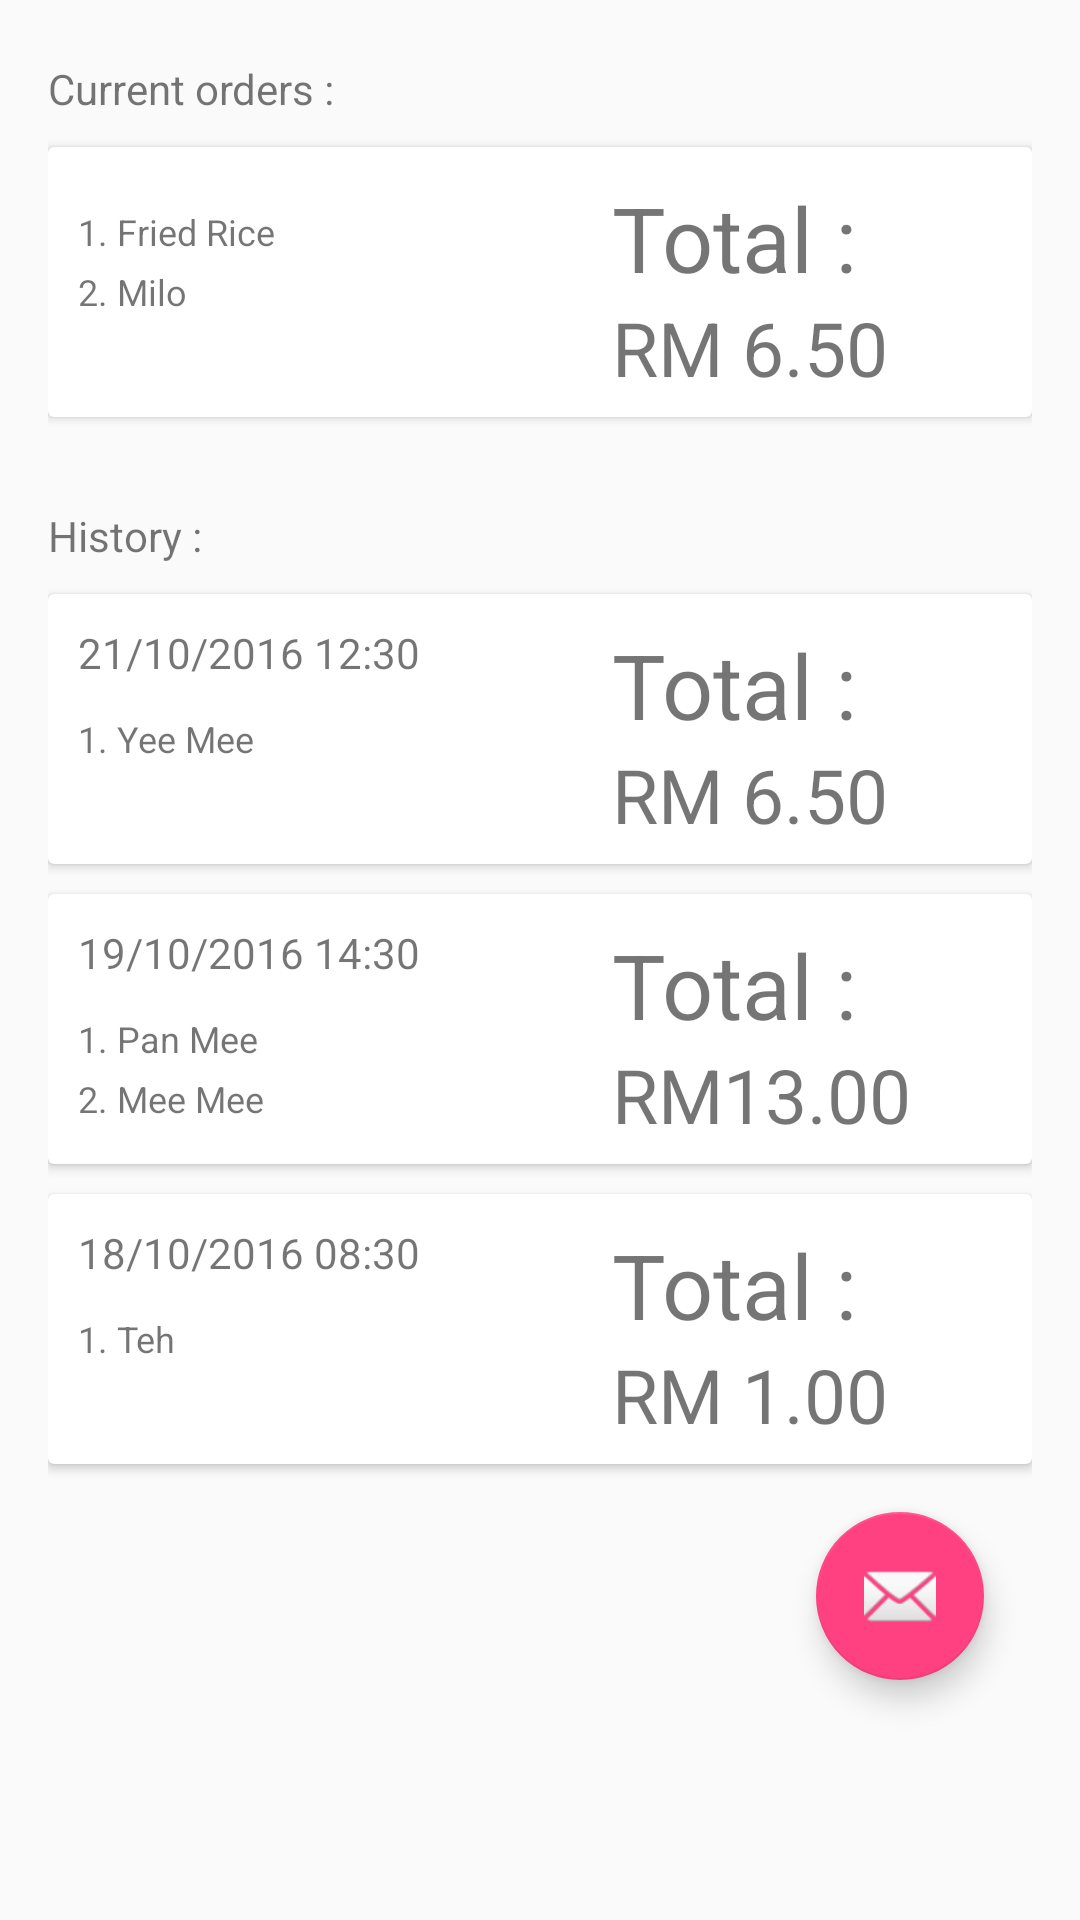

Here is an Android app screen rendered from its layout file. Give the layout XML and the strings, colors and styles it references.
<!-- AndroidManifest.xml: application theme AppTheme -->
<!-- res/layout/fragment_history.xml -->
<RelativeLayout xmlns:android="http://schemas.android.com/apk/res/android"
    xmlns:card_view="http://schemas.android.com/apk/res-auto"
    xmlns:tools="http://schemas.android.com/tools"
    android:layout_width="match_parent"
    android:layout_height="wrap_content"
    android:paddingBottom="@dimen/activity_vertical_margin"
    android:paddingLeft="@dimen/activity_horizontal_margin"
    android:paddingRight="@dimen/activity_horizontal_margin"
    android:paddingTop="@dimen/activity_vertical_margin"
    tools:context="com.cos.jon.cos.MainActivity$PlaceholderFragment">

    <android.support.design.widget.FloatingActionButton
        android:id="@+id/balance"
        android:layout_width="wrap_content"
        android:layout_height="wrap_content"
        android:layout_alignParentBottom="true"
        android:layout_alignParentRight="true"
        android:layout_marginRight="@dimen/fab_margin"
        android:layout_marginBottom="70dp"
        android:src="@android:drawable/ic_dialog_email" />
    <ScrollView
        android:layout_width="match_parent"
        android:layout_height="wrap_content"
        android:scrollbars="none">

    <LinearLayout
        android:layout_width="match_parent"
        android:layout_height="wrap_content"
        android:orientation="vertical">

    <TextView android:id="@+id/currentorders" android:layout_width="wrap_content" android:layout_height="wrap_content" android:layout_marginTop="10dp" android:text="@string/currentorders"/>

        <android.support.v7.widget.CardView
            android:layout_gravity="left"
            android:layout_width="match_parent"
            android:layout_height="wrap_content"
            android:layout_marginTop="10dp"
            card_view:cardCornerRadius="2dp">

            <TextView
                android:layout_width="match_parent"
                android:layout_height="match_parent"
                android:layout_marginTop="20dp"
                android:layout_marginLeft="10dp"
                android:layout_alignParentRight="true"
                android:layout_alignParentEnd="true"
                android:textSize="12sp"
                android:text="1. Fried Rice" />

            <TextView
                android:layout_width="match_parent"
                android:layout_height="match_parent"
                android:layout_marginTop="40dp"
                android:layout_marginLeft="10dp"
                android:layout_alignParentRight="true"
                android:layout_alignParentEnd="true"
                android:textSize="12sp"
                android:text="2. Milo" />

            <TextView
                android:text="Total :"
                android:layout_width="140dp"
                android:layout_height="40dp"
                android:layout_gravity="right"
                android:layout_marginTop="10dp"
                android:textSize="30sp"/>

            <TextView
                android:text="RM 6.50"
                android:layout_width="140dp"
                android:layout_height="40dp"
                android:layout_gravity="right"
                android:textSize="25sp"
                android:layout_marginTop="50dp"
                android:id="@+id/textView4" />
        </android.support.v7.widget.CardView>

        <TextView android:layout_width="wrap_content" android:layout_height="wrap_content" android:layout_marginTop="30dp" android:text="@string/historyorders"/>
        <android.support.v7.widget.CardView
            android:layout_gravity="left"
            android:layout_width="match_parent"
            android:layout_height="wrap_content"
            android:layout_marginTop="10dp"
            card_view:cardCornerRadius="2dp">

            <TextView
                android:layout_width="match_parent"
                android:layout_height="match_parent"
                android:layout_marginTop="10dp"
                android:layout_marginLeft="10dp"
                android:layout_alignParentRight="true"
                android:layout_alignParentEnd="true"
                android:text="21/10/2016 12:30" />

            <TextView
                android:layout_width="match_parent"
                android:layout_height="match_parent"
                android:layout_marginTop="40dp"
                android:layout_marginLeft="10dp"
                android:layout_alignParentRight="true"
                android:layout_alignParentEnd="true"
                android:textSize="12sp"
                android:text="1. Yee Mee" />

            <TextView
                android:text="Total :"
                android:layout_width="140dp"
                android:layout_height="40dp"
                android:layout_gravity="right"
                android:layout_marginTop="10dp"
                android:textSize="30sp"/>
            <TextView
                android:text="RM 6.50"
                android:layout_width="140dp"
                android:layout_height="40dp"
                android:layout_gravity="right"
                android:textSize="25sp"
                android:layout_marginTop="50dp"/>
        </android.support.v7.widget.CardView>
    <android.support.v7.widget.CardView
        android:layout_gravity="left"
        android:layout_width="match_parent"
        android:layout_height="wrap_content"
        android:layout_marginTop="10dp"
        card_view:cardCornerRadius="2dp">

        <TextView
            android:layout_width="match_parent"
            android:layout_height="match_parent"
            android:layout_marginTop="10dp"
            android:layout_marginLeft="10dp"
            android:layout_alignParentRight="true"
            android:layout_alignParentEnd="true"
            android:text="19/10/2016 14:30" />

        <TextView
            android:layout_width="match_parent"
            android:layout_height="match_parent"
            android:layout_marginTop="40dp"
            android:layout_marginLeft="10dp"
            android:layout_alignParentRight="true"
            android:layout_alignParentEnd="true"
            android:textSize="12sp"
            android:text="1. Pan Mee" />

        <TextView
            android:layout_width="match_parent"
            android:layout_height="match_parent"
            android:layout_marginTop="60dp"
            android:layout_marginLeft="10dp"
            android:layout_alignParentRight="true"
            android:layout_alignParentEnd="true"
            android:textSize="12sp"
            android:text="2. Mee Mee" />

        <TextView
            android:text="Total :"
            android:layout_width="140dp"
            android:layout_height="40dp"
            android:layout_gravity="right"
            android:layout_marginTop="10dp"
            android:textSize="30sp"/>
        <TextView
            android:text="RM13.00"
            android:layout_width="140dp"
            android:layout_height="40dp"
            android:layout_gravity="right"
            android:textSize="25sp"
            android:layout_marginTop="50dp"/>
    </android.support.v7.widget.CardView>
    <android.support.v7.widget.CardView
        android:layout_gravity="left"
        android:layout_width="match_parent"
        android:layout_height="90dp"
        android:layout_marginTop="10dp"
        android:layout_marginBottom="70dp"
        card_view:cardCornerRadius="2dp">

        <TextView
            android:layout_width="match_parent"
            android:layout_height="match_parent"
            android:layout_marginTop="10dp"
            android:layout_marginLeft="10dp"
            android:layout_alignParentRight="true"
            android:layout_alignParentEnd="true"
            android:text="18/10/2016 08:30" />

        <TextView
            android:layout_width="match_parent"
            android:layout_height="match_parent"
            android:layout_marginTop="40dp"
            android:layout_marginLeft="10dp"
            android:layout_alignParentRight="true"
            android:layout_alignParentEnd="true"
            android:textSize="12sp"
            android:text="1. Teh" />

        <TextView
            android:text="Total :"
            android:layout_width="140dp"
            android:layout_height="40dp"
            android:layout_gravity="right"
            android:layout_marginTop="10dp"
            android:textSize="30sp"/>
        <TextView
            android:text="RM 1.00"
            android:layout_width="140dp"
            android:layout_height="40dp"
            android:layout_gravity="right"
            android:textSize="25sp"
            android:layout_marginTop="50dp"/>
    </android.support.v7.widget.CardView>
    </LinearLayout>
    </ScrollView>
</RelativeLayout>
<!-- resources referenced by this layout -->
<resources>
  <dimen name="activity_horizontal_margin">16dp</dimen>
  <dimen name="activity_vertical_margin">10dp</dimen>
  <dimen name="fab_margin">16dp</dimen>
  <string name="currentorders">Current orders :</string>
  <string name="historyorders">History :</string>
  <style name="AppTheme" parent="Theme.AppCompat.Light.DarkActionBar">
          <item name="colorPrimary">@color/colorPrimary</item>
          <item name="colorPrimaryDark">@color/colorPrimaryDark</item>
          <item name="colorAccent">@color/colorAccent</item>
      </style>
  <color name="colorPrimary">#009688</color>
  <color name="colorPrimaryDark">#004D40</color>
  <color name="colorAccent">#FF4081</color>
</resources>
